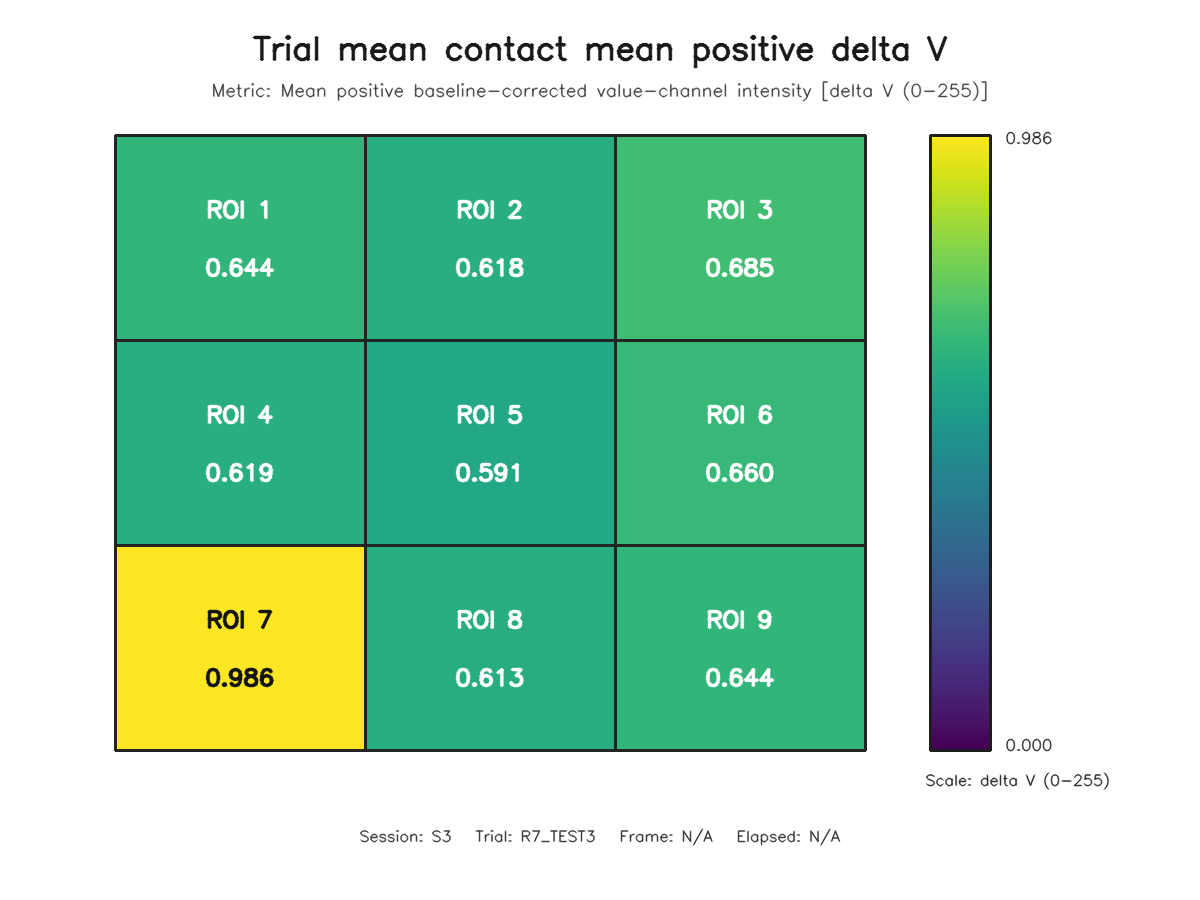

The file beside this chart, header and first rows:
roi, row, column, value
1, 1, 1, 0.6438
2, 1, 2, 0.6179
3, 1, 3, 0.6851
4, 2, 1, 0.6187
5, 2, 2, 0.5906
6, 2, 3, 0.6604
7, 3, 1, 0.9855
8, 3, 2, 0.6127
9, 3, 3, 0.6444
